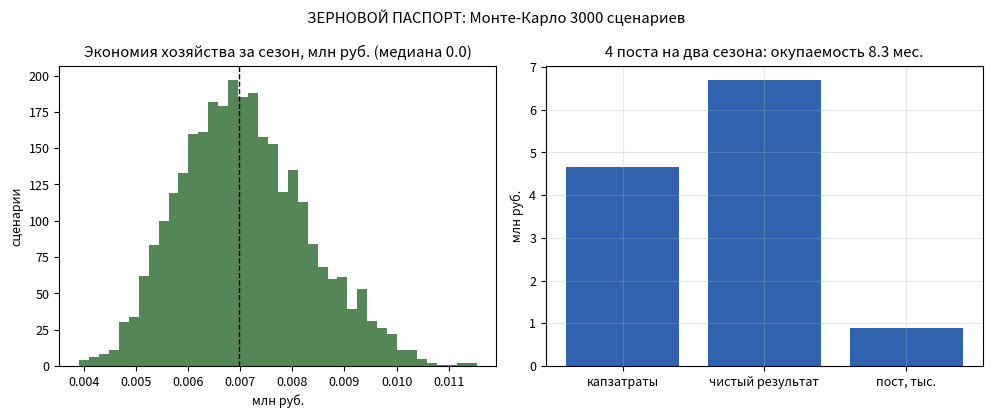

Generate this figure with matplotlib:
# ЗЕРНОВОЙ ПАСПОРТ: Монте-Карло 3 000 сценариев — экономия хозяйства и окупаемость
# Запуск: python3 zerno_economics.py -> zerno_economics.png
import numpy as np
import matplotlib.pyplot as plt

rng = np.random.default_rng(2026)
N = 3000

volume_kt = rng.triangular(18, 25, 34, size=N)        # объём зерна через ток за сезон, тыс. т
price = rng.triangular(11.0, 13.5, 16.0, size=N)      # тыс. руб./т пшеницы
loss_before = rng.uniform(0.035, 0.060, size=N)       # потери приёмки и доработки без паспорта
loss_after = loss_before - rng.uniform(0.010, 0.016)  # снижение на 1,0-1,6 п.п.
class_bonus = rng.uniform(0.004, 0.010, size=N)       # премия за класс
savings = volume_kt * 1000 * (loss_before - loss_after) * price / 1e6 \
          + volume_kt * 1000 * class_bonus * price / 1e6  # млн руб./сезон

capex = 4.66
net = 6.7
payback = 12 * capex / net

plt.rcParams.update({"font.size": 9})
fig, ax = plt.subplots(1, 2, figsize=(10, 4.2))
ax[0].hist(savings, bins=40, color="#1b5e20", alpha=0.75)
ax[0].axvline(np.median(savings), color="k", ls="--", lw=1)
ax[0].set_title(f"Экономия хозяйства за сезон, млн руб. (медиана {np.median(savings):.1f})")
ax[0].set_xlabel("млн руб."); ax[0].set_ylabel("сценарии")
ax[1].bar(["капзатраты", "чистый результат", "пост, тыс."], [capex, net, 0.89],
          color="#0d47a1", alpha=0.85)
ax[1].set_title(f"4 поста на два сезона: окупаемость {payback:.1f} мес.")
ax[1].set_ylabel("млн руб."); ax[1].grid(alpha=0.3)
fig.suptitle(f"ЗЕРНОВОЙ ПАСПОРТ: Монте-Карло {N} сценариев")
fig.tight_layout()
fig.savefig("zerno_economics.png", dpi=150)
print("экономия: медиана %.1f млн руб./сезон (p10 %.1f, p90 %.1f); окупаемость %.1f мес."
      % (np.median(savings), np.percentile(savings, 10), np.percentile(savings, 90), payback))
